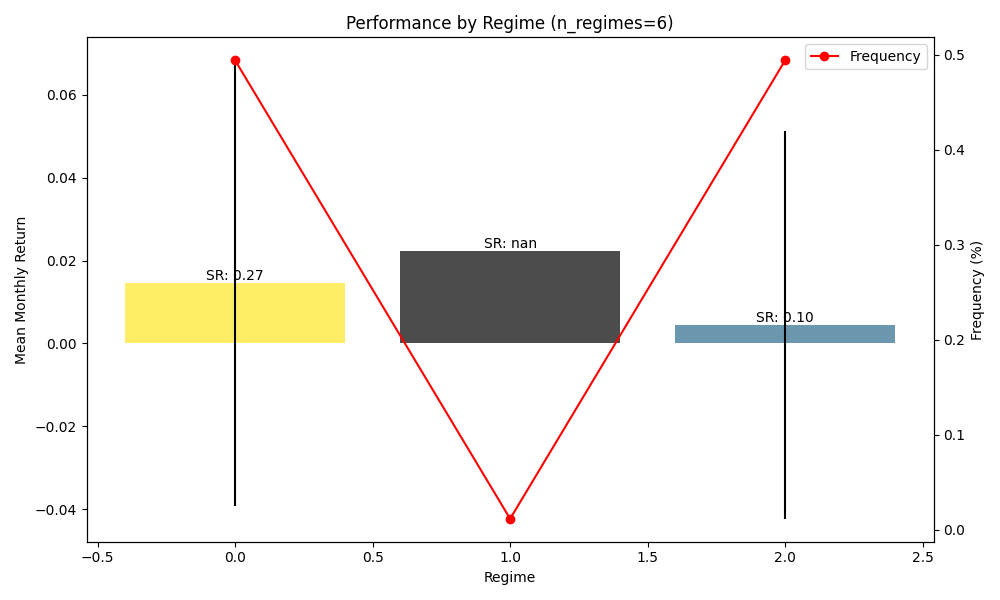

The table this chart was drawn from, first rows:
Regime, mean, std, count, sharpe, frequency
0, 0.01457, 0.05381, 43, 0.2707, 0.4943
1, 0.02235, , 1, , 0.01149
2, 0.004485, 0.04681, 43, 0.09581, 0.4943
